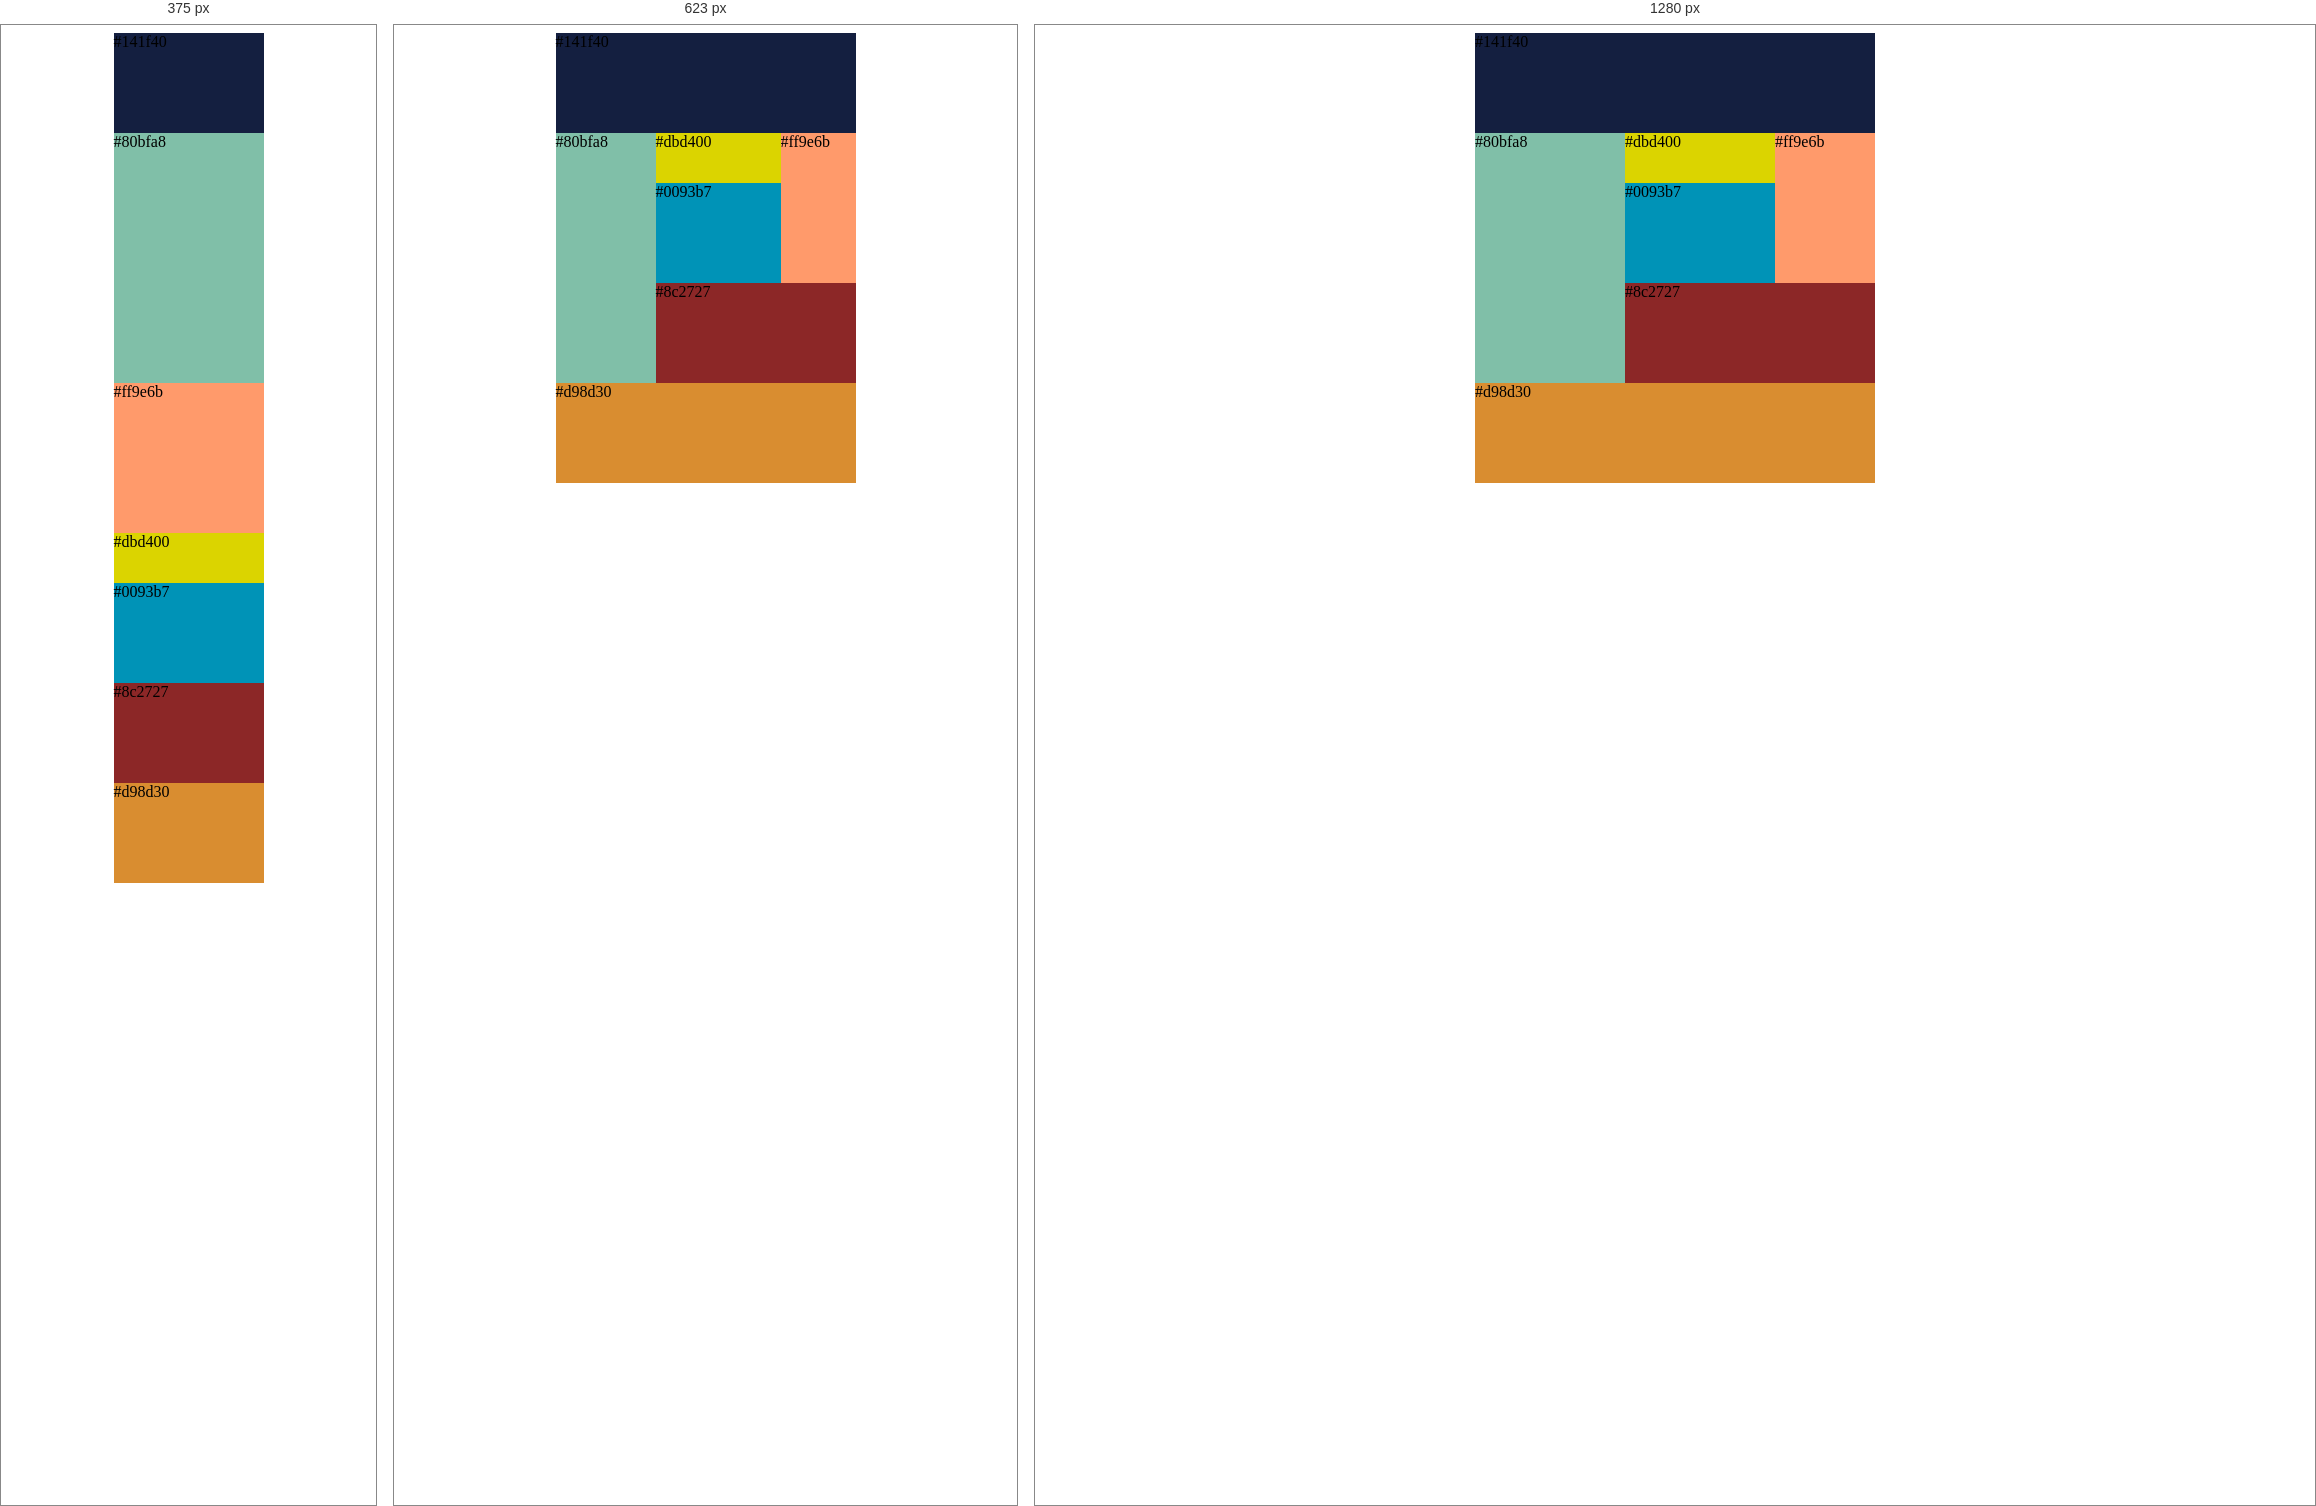
Rendered at 375 px, 623 px and 1280 px, left to right.

<!-- file: puzzle2.html -->
<!DOCTYPE html>
<html lang="en">
<head>
    <meta charset="UTF-8">
    <link rel="stylesheet" href="puzzle2.css">
    <meta name="viewport" content="width=device-width, initial-scale=1.0">
    <title>Document</title>
    <meta name="viewport" content="width=device-width,initial-scale=1.0,minimum-scale=1.0">
</head>
<body>
    <div class="wrapper">
        <header class="header">#141f40</header>
        <div class="main clearfix">
            <div class="left">#80bfa8</div>
            <div class="right">
                <div class="main2 clearfix">
                <div class="rightright">#ff9e6b</div>
                <div class="rightleft">
                    <div class="rightleft1">#dbd400</div>
                    <div class="rightleft2">#0093b7</div>
                </div>
                
            </div>
                <div class="rightunder">#8c2727</div>
            </div>
            
        </div>
        <div class="footer">#d98d30</div>
        </div>
</body>
</html>

/* @media block from puzzle2.css */
@media screen and (max-width: 767px){
    .wrapper{
        width: 300px;
    }

    .header{
        width: 300px;
    }

    .left{
        width: 100px;
    }

    .right{
        width: 200px;
    }

    .rightleft{
        width: 125px;
        
    }
    
    .rightleft1{
        width: 125px;
    }
    
    .rightleft2{
        width: 125px;
    }
    
    .rightright{
        width: 75px;
    }
    
    .rightunder{
        width: 200px;
    }

    .footer{
        width: 300px;
    }

}

/* @media block from puzzle2.css */
@media screen and (max-width: 479px){
    .wrapper{
        width: 150px;
    }

    .header{
        width: 150px;
    }

    .left{
        width: 150px;
        float: none;
    }

    .right{
        width: 150px;
        height: 400px;
        float: none;
    }

    .rightleft{
        width: 150px;
        height: 150px;
        float: none;
    }
    
    .rightleft1{
        width: 150px;
    }
    
    .rightleft2{
        width: 150px;
    }
    
    .rightright{
        width: 150px;
        float: none;
    }
    
    .rightunder{
        width: 150px;
    }

    .footer{
        width: 150px;
    }
}